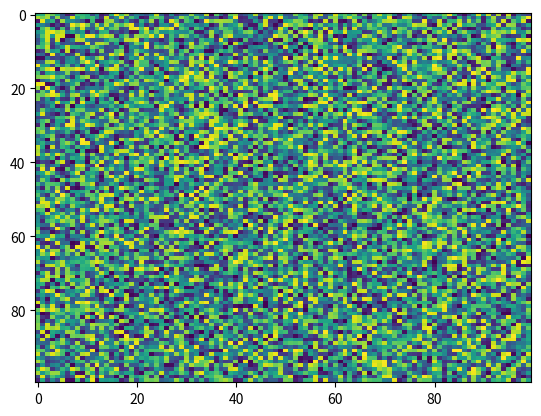

Recreate this plot in Python.
import matplotlib.pyplot as plt
import numpy as np
X = np.random.rand(100, 100)
plt.imshow(X, 'viridis', None, vmax=None, filternorm=True, filterrad=4.0, aspect='auto', interpolation='nearest', alpha=None, vmin=None, interpolation_stage=None)
